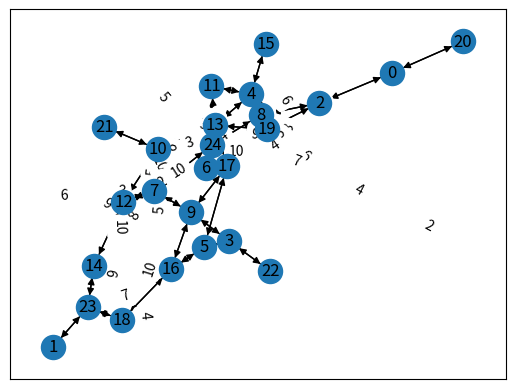

Source code (Python):
#!/usr/bin/env python
# -*- coding: utf-8 -*-
'''
@Project ：AutoSRv6
@File ：srv6_mapping.py
@Date ：2022/4/7 15:08
输入计算的路径和topo，输出Segment List
'''
import operator
import random

import networkx as nx
import matplotlib as mpl
import matplotlib.pyplot as plt


class PathEncoding:
    def __init__(self, graph, pathlist,random_obj=None):
        self.graph = graph
        self.node = graph.nodes
        self.edges = graph.edges
        self.random_gen = random_obj or random.Random()
        self.random_gen = random_obj or random.Random()
        self.path_list = pathlist
        self.path_list_length = len(pathlist)
        self.left = 0
        self.right = 0
        self.segment_list = []
        self.sub_path = []
        self.res_path = {}


    def is_dijkstra_path(self, path, source, target):
        """
        function：判断给定的路径与最小权值路径的比较结果
        select the shortest paths based on dijkstra algorithm
        return：相同返回true
        """
        dijkastra_path = nx.shortest_path(self.graph, source, target, 'weight')
        if operator.eq(path, dijkastra_path):
            return True
        else:
            return False


    def srv6_mapping(self):
        """
        function：将单条严格显示路径映射成SRv6 Segment List
        return：SRv6 segment_list
        """
        path = self.path_list
        if len(path) < 2:
            print('输入路径不正确')
            return []
        self.left = len(path)-2
        self.right = len(path)-1
        self.segment_list.append(path[-1])
        while self.left >= 0:
            sub_path = [path[self.right]]
            dif = self.right - self.left
            if dif == 1:
                sub_path.insert(0, path[self.left])

            while self.left >= 0 and self.is_dijkstra_path(sub_path, path[self.left], path[self.right]):
                self.left -= 1
                sub_path.insert(0, path[self.left])

            if (self.right - self.left) > 1:
                if self.left > 0:
                    self.segment_list.insert(0, path[self.left + 1])
                self.right = self.left + 1
                continue
            else:
                self.segment_list.insert(0, [path[self.left], path[self.right]])
                if self.segment_list[0][-1] == self.segment_list[1]:
                    self.segment_list.remove(self.segment_list[1])
                self.left -= 1
                self.right -= 1
                continue
        print(self.segment_list)
        return self.segment_list


    def generate_res_path(self):
        """
        function：将全部的严格显示路径映射成SRv6 Segment List
        return：SRv6 segment_list dict res_path
        """
        for i in range(len(self.path_list)):
            self.segment_list = []
            #print('path')
            #print(self.path_list[i])
            self.res_path[i] = self.srv6_mapping(self.path_list[i])
            #print('item')
            print(self.res_path[i])
        print(self.res_path)
        return self.res_path


    def random_walk_path(self, source, target):
        """
        在source节点和target节点之间生成随机路径
        若不存在可达路径，返回None
        """
        G = self.graph
        visited = [source]
        while True:
            children = G[visited[-1]]
            none_visited_children = []
            for child in children:
                if child not in visited:
                    none_visited_children.append(child)
            # Check if we hit a dead end
            if not none_visited_children:
                # Just abort at dead end
                return None
            # Select one random next hop
            next_node = self.random_gen.choice(none_visited_children)
            visited.append(next_node)
            if next_node == target:
                # We reached our destination
                return visited


    def random_dijkstra_path(self, source, target, max_weight=1000000):
        """
        在source节点和target节点之间找到基于dijkastra算法计算出的路径
        首先给图中的网络边生成随机权值
        基于该算法输出source和targrt之间的路径
        """
        G = nx.DiGraph()
        for src, dst in self.graph.edges():
            G.add_edge(src, dst)
        for src, dst in G.edges():
            w = self.random_gen.randint(1, max_weight)
            G[src][dst]['test-weight'] = w
        return nx.shortest_path(G, source, target, 'test-weight')

    def get_path_key(self,src, dst):
        """
        用于路径排序字典
        """
        return src, dst


    def generate_random_paths(self, source, target, dijsktra_prob, random_obj):
        """
        生成不重复的随机路径集
        """
        generated_paths = []
        counter = 0
        while True:
            # First give a priority to the counter examples (if any)
            key = self.get_path_key(source, target)
            if self.graph.get(key, None):
                p = self.graph[key].pop()
            else:
                if random_obj.random() < dijsktra_prob:
                    p = self.random_dijkstra_path(source, target)
                else:
                    p = self.random_walk_path(source, target)
            if not p or p in generated_paths:
                # Path already generated or random walk hit a dead end
                # Try again
                counter += 1
                if counter > 10:
                    counter = 0
                    yield None
                continue
            else:
                counter = 0
                generated_paths.append(p)
                yield p


    def generate_topo(self,G):
        nx.draw_networkx(G, with_labels=True)
        pos = nx.spring_layout(G)
        weights = nx.get_edge_attributes(G, "weight")
        print(weights)
        # nx.draw_networkx_edge_labels(G,pos,edge_labels= weights)
        plt.show()

def creat_random_graph(scale):
    graph = nx.gnm_random_graph(scale, int(scale*1.5), directed=True)
    while len(list(nx.weakly_connected_components(graph))) != 1:
        graph = nx.gnm_random_graph(scale, int(scale*1.5), directed=True)
    return graph
g = creat_random_graph(25)

for u,v in g.edges:

    random_weight = random.randint(2, 10)
    g.add_edge(u, v, weight=random_weight)
    g.add_edge(v, u, weight=random_weight)
    #print(u,v,random_weight)

    weights = nx.get_edge_attributes(g, "weight")
    #print(len(weights))
    #print(weights)
p = nx.all_simple_paths(g,1,8)
max_length = 0
longestpath =None
for i in p:
    if len(i) > max_length:
        longestpath = i
        max_length = len(i)
print(longestpath)
for i in range(max_length-1):
    g.edges[longestpath[i],longestpath[i+1]]['weight'] = random.randint(2, 15)
result = PathEncoding(g,longestpath).srv6_mapping()
nx.draw_networkx(g, with_labels=True)
pos = nx.spring_layout(g)
nx.draw_networkx_edge_labels(g,pos,edge_labels= weights)
plt.show()
